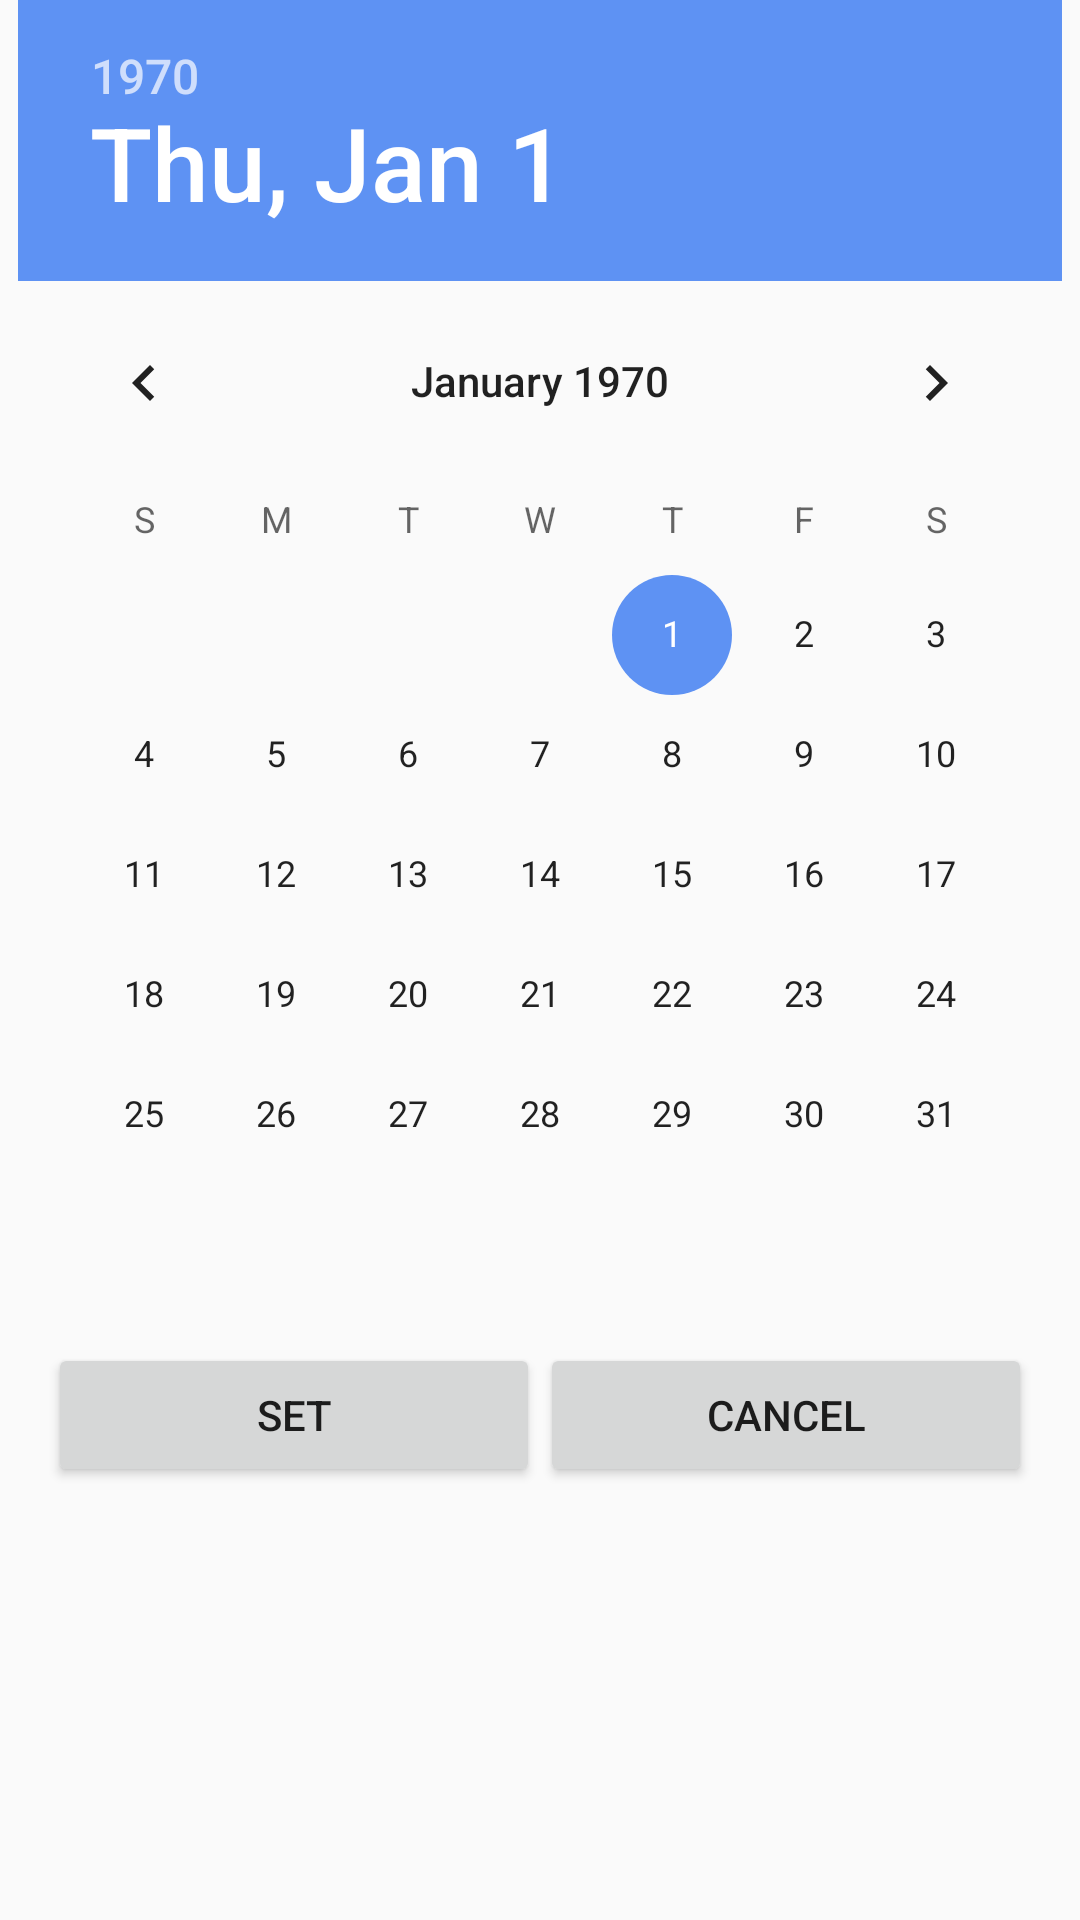

The Android layout XML behind this screen, and the referenced resources:
<!-- AndroidManifest.xml: application theme AppTheme -->
<!-- res/layout/custom_date.xml -->
<?xml version="1.0" encoding="utf-8"?>
<LinearLayout xmlns:android="http://schemas.android.com/apk/res/android"
    android:orientation="vertical" android:layout_width="match_parent"
    android:layout_height="match_parent">
    <ScrollView
        android:layout_width="fill_parent"
        android:layout_height="wrap_content">
<LinearLayout
    android:orientation="vertical"
    android:layout_width="fill_parent"
    android:layout_height="wrap_content">
    <DatePicker
        android:layout_width="wrap_content"
        android:layout_height="wrap_content"

        android:id="@+id/datePicker"
        android:layout_gravity="center_horizontal" />
<LinearLayout
    android:layout_width="fill_parent"
    android:weightSum="100"
    android:layout_margin="@dimen/activity_horizontal_margin"
    android:layout_height="wrap_content">
    <Button
        android:layout_width="wrap_content"
        android:layout_height="wrap_content"
        android:gravity="center"
        android:layout_gravity="center"
        android:layout_weight="50"
        android:text="SET"
        android:id="@+id/buttonset" />

    <Button
        android:layout_width="wrap_content"
        android:layout_height="wrap_content"
        android:text="CANCEL"
        android:layout_weight="50"
        android:id="@+id/buttoncancel"
        android:layout_gravity="center" />
</LinearLayout>
</LinearLayout>
    </ScrollView>
</LinearLayout>
<!-- resources referenced by this layout -->
<resources>
  <dimen name="activity_horizontal_margin">16dp</dimen>
  <style name="AppTheme" parent="Theme.AppCompat.Light.DarkActionBar">
          
          <item name="colorPrimary">@color/colorPrimary</item>
          <item name="colorPrimaryDark">@color/colorPrimaryDark</item>
          <item name="colorAccent">@color/colorAccent</item>
  
          <item name="windowActionBar">false</item>
          <item name="windowNoTitle">true</item>
      </style>
  <color name="colorPrimary">#1565C0</color>
  <color name="colorPrimaryDark">#003c8f</color>
  <color name="colorAccent">#5e92f3</color>
</resources>
